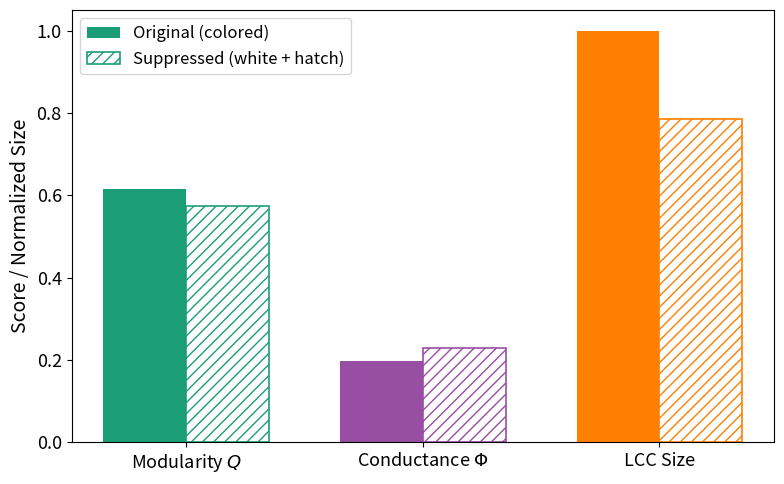

The matplotlib source for this figure:
import numpy as np
import matplotlib.pyplot as plt

# ✅ 设置统一风格，与前面图一致
plt.rcParams.update({
    "font.size": 12,
    "axes.titlesize": 16,
    "axes.labelsize": 14,
    "xtick.labelsize": 13,
    "ytick.labelsize": 13,
    "legend.fontsize": 12
})

# 数据
categories = ['Modularity $Q$', 'Conductance $\Phi$', 'LCC Size']
original_values = [0.615, 0.198, 1.00]
suppressed_values = [0.574, 0.229, 0.786]

# 颜色（与前面一致）
colors = {
    "modularity": "#1b9e77",   # green
    "conductance": "#984ea3",  # purple
    "lcc": "#ff7f00"           # orange
}
bar_colors = [colors["modularity"], colors["conductance"], colors["lcc"]]

# 宽度和位置
bar_width = 0.35
x = np.arange(len(categories))

fig, ax = plt.subplots(figsize=(8, 5))

# 柱状图
ax.bar(x - bar_width/2, original_values, width=bar_width, label='Original (colored)',
       color=bar_colors, edgecolor='none')

ax.bar(x + bar_width/2, suppressed_values, width=bar_width, label='Suppressed (white + hatch)',
       color='none', edgecolor=bar_colors, hatch='///', linewidth=1.2)

# 设置
ax.set_ylabel('Score / Normalized Size')
ax.set_xticks(x)
ax.set_xticklabels(categories, rotation=0)
# ax.set_ylim(0, 1.1)  # 上方留白
# ax.grid(True, linestyle='--', alpha=0.4, axis='y')
ax.legend()


# # ✅ 图例移至顶部
# fig.legend(loc='upper center', ncol=2, bbox_to_anchor=(0.5, 1.05))

# ✅ 紧凑布局，顶部留空间
plt.tight_layout()
plt.savefig("suppression_simulation_consistent.pdf", bbox_inches='tight')
plt.show()
